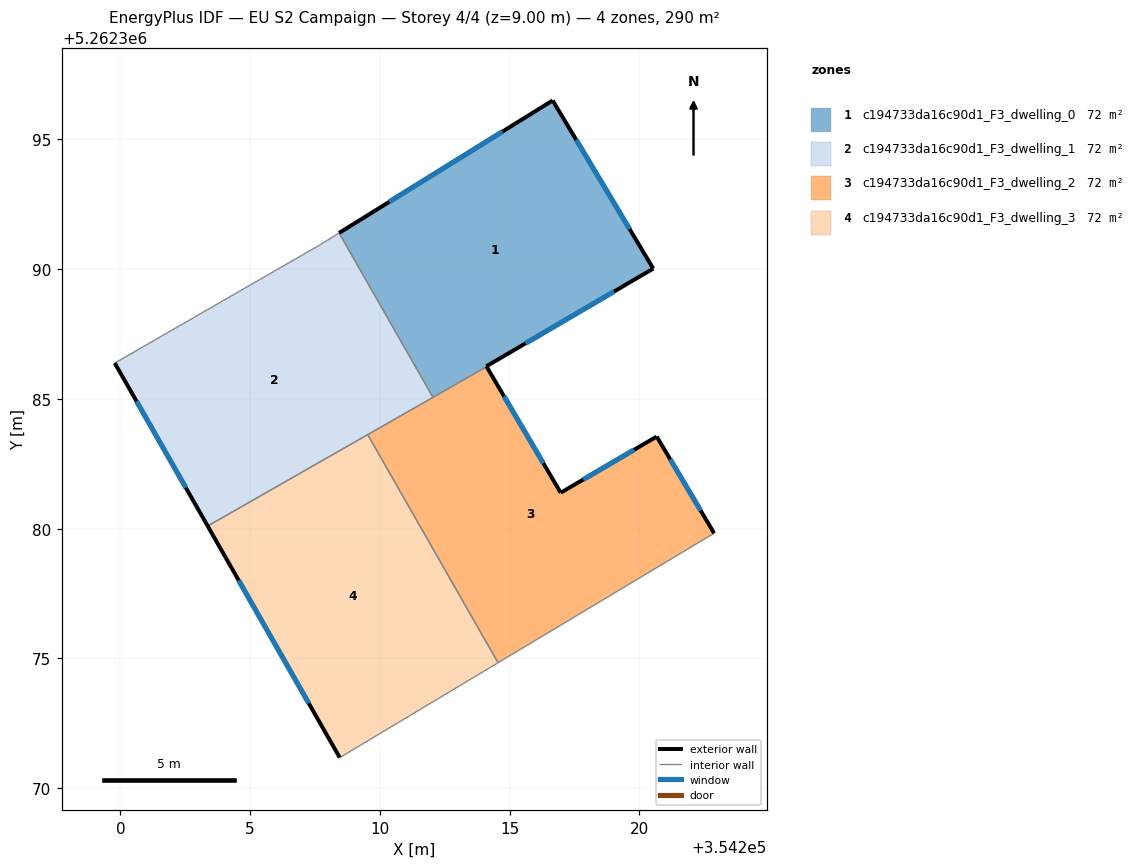
=== STOREY PLAN SPEC (per zone: floor XY polygon, exterior-wall plan segments, windows/doors) ===
zone 1: c194733da16c90d1_F3_dwelling_0  (72.5 m²)
  floor: (354216.66, 5262396.50) (354220.54, 5262390.03) (354214.11, 5262386.26) (354214.12, 5262386.24) (354212.05, 5262385.06) (354208.43, 5262391.40)
  exterior wall: (354214.11, 5262386.26) – (354220.54, 5262390.03)  [7.5 m]
    window: (354215.62, 5262387.14) – (354219.03, 5262389.14)  [6.3 m²]
  exterior wall: (354214.12, 5262386.24) – (354214.11, 5262386.26)  [0.0 m]
  exterior wall: (354216.66, 5262396.50) – (354208.43, 5262391.40)  [9.7 m]
    window: (354214.73, 5262395.30) – (354210.36, 5262392.60)  [8.2 m²]
  exterior wall: (354220.54, 5262390.03) – (354216.66, 5262396.50)  [7.6 m]
    window: (354219.63, 5262391.55) – (354217.57, 5262394.98)  [6.4 m²]
  interior walls: 2
zone 2: c194733da16c90d1_F3_dwelling_1  (72.5 m²)
  floor: (354208.43, 5262391.40) (354212.05, 5262385.06) (354203.37, 5262380.10) (354199.78, 5262386.38) (354207.67, 5262390.92)
  exterior wall: (354199.78, 5262386.38) – (354203.37, 5262380.10)  [7.2 m]
    window: (354200.63, 5262384.91) – (354202.52, 5262381.58)  [6.1 m²]
  interior walls: 5
zone 3: c194733da16c90d1_F3_dwelling_2  (72.5 m²)
  floor: (354220.67, 5262383.55) (354222.88, 5262379.83) (354214.56, 5262374.83) (354209.53, 5262383.62) (354214.12, 5262386.24) (354216.97, 5262381.38)
  exterior wall: (354216.97, 5262381.38) – (354214.12, 5262386.24)  [5.6 m]
    window: (354216.30, 5262382.53) – (354214.79, 5262385.10)  [4.8 m²]
  exterior wall: (354220.67, 5262383.55) – (354216.97, 5262381.38)  [4.3 m]
    window: (354219.80, 5262383.04) – (354217.84, 5262381.89)  [3.6 m²]
  exterior wall: (354222.88, 5262379.83) – (354220.67, 5262383.55)  [4.3 m]
    window: (354222.36, 5262380.70) – (354221.19, 5262382.68)  [3.7 m²]
  interior walls: 4
zone 4: c194733da16c90d1_F3_dwelling_3  (72.5 m²)
  floor: (354209.53, 5262383.62) (354214.56, 5262374.83) (354208.46, 5262371.18) (354203.37, 5262380.10)
  exterior wall: (354203.37, 5262380.10) – (354208.46, 5262371.18)  [10.3 m]
    window: (354204.56, 5262378.01) – (354207.26, 5262373.27)  [8.7 m²]
  interior walls: 3

=== DERIVED (storey summary) ===
Building: EU S2 Campaign
Storey: 4 of 4  (floor level z = 9.00 m)
Storey gross floor area: 289.9 m²
Zones on this storey: 4
  - c194733da16c90d1_F3_dwelling_0: floor 72.5 m²; exterior wall 24.7 m (74.1 m²); 3 window(s) 20.8 m²; WWR 28.1%
  - c194733da16c90d1_F3_dwelling_1: floor 72.5 m²; exterior wall 7.2 m (21.7 m²); 1 window(s) 6.1 m²; WWR 28.1%
  - c194733da16c90d1_F3_dwelling_2: floor 72.5 m²; exterior wall 14.3 m (42.8 m²); 3 window(s) 12.0 m²; WWR 28.1%
  - c194733da16c90d1_F3_dwelling_3: floor 72.5 m²; exterior wall 10.3 m (30.8 m²); 1 window(s) 8.7 m²; WWR 28.1%
Zone adjacency (shared interzone walls):
  - c194733da16c90d1_F3_dwelling_0 ↔ c194733da16c90d1_F3_dwelling_1
  - c194733da16c90d1_F3_dwelling_0 ↔ c194733da16c90d1_F3_dwelling_2
  - c194733da16c90d1_F3_dwelling_1 ↔ c194733da16c90d1_F3_dwelling_2
  - c194733da16c90d1_F3_dwelling_1 ↔ c194733da16c90d1_F3_dwelling_3
  - c194733da16c90d1_F3_dwelling_2 ↔ c194733da16c90d1_F3_dwelling_3